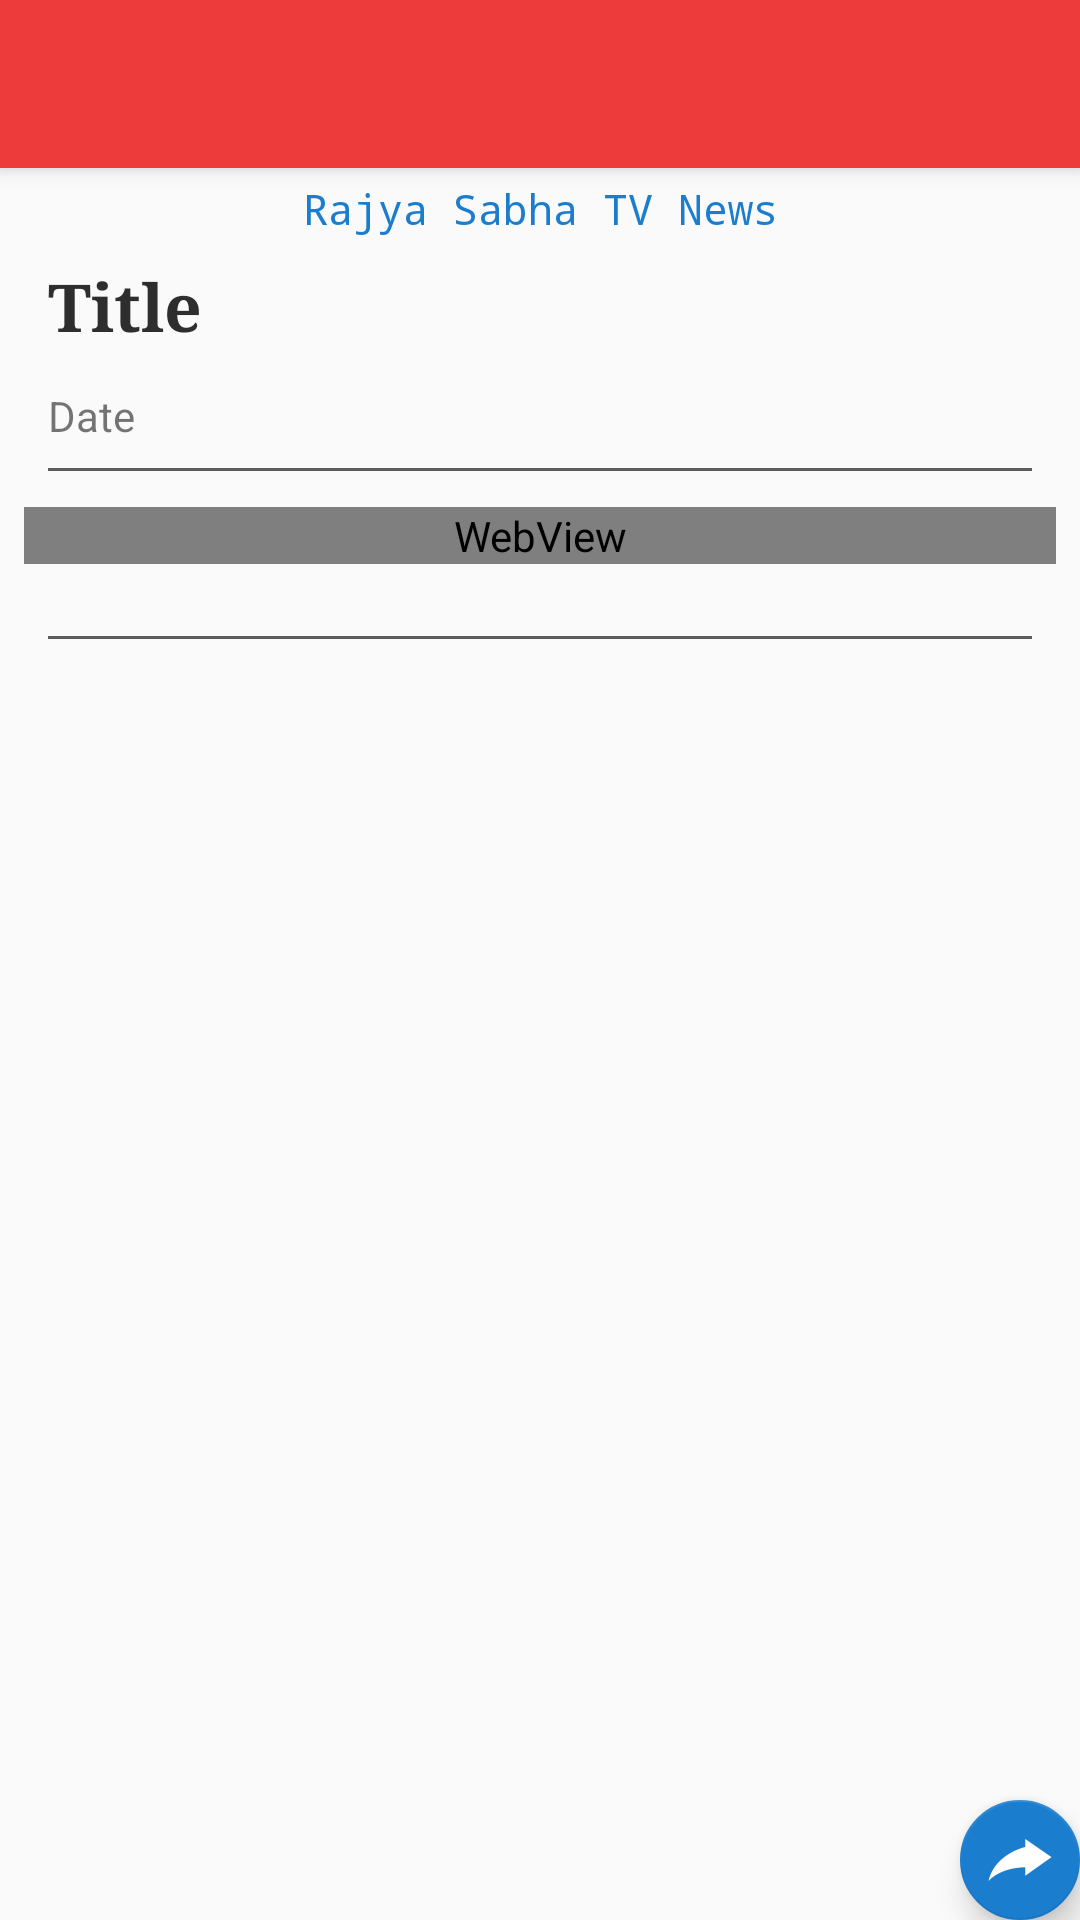

Reconstruct the res/layout file that produces this screen, plus the resources it refers to.
<!-- AndroidManifest.xml: activity theme ActivityThemeLight -->
<!-- res/layout/activity_rajya_sabha_feed.xml -->
<?xml version="1.0" encoding="utf-8"?>
<android.support.design.widget.CoordinatorLayout xmlns:android="http://schemas.android.com/apk/res/android"
    xmlns:app="http://schemas.android.com/apk/res-auto"
    xmlns:tools="http://schemas.android.com/tools"
    android:layout_width="match_parent"
    android:layout_height="match_parent"
    tools:context="pib.affairs.current.app.pib.RajyaSabhaFeedActivity">

    <android.support.design.widget.AppBarLayout
        android:layout_width="match_parent"
        android:layout_height="wrap_content"
        android:theme="@style/ActivityThemeLight.AppBarOverlay">

        <android.support.v7.widget.Toolbar
            android:id="@+id/toolbar"
            android:layout_width="match_parent"
            android:layout_height="?attr/actionBarSize"
            android:background="?attr/colorPrimary"
            app:popupTheme="@style/ActivityThemeLight.PopupOverlay" />

    </android.support.design.widget.AppBarLayout>

    <include layout="@layout/content_rajya_sabha_feed" />

    <android.support.design.widget.FloatingActionButton
        android:id="@+id/fab"
        android:layout_width="wrap_content"
        android:layout_height="wrap_content"
        android:layout_gravity="bottom|end"
        android:layout_margin="@dimen/fab_margin"
        app:fabSize="mini"
        app:srcCompat="@mipmap/ic_action_share" />

</android.support.design.widget.CoordinatorLayout>
<!-- res/layout/content_rajya_sabha_feed.xml (included above) -->
<?xml version="1.0" encoding="utf-8"?>
<android.support.v4.widget.NestedScrollView xmlns:android="http://schemas.android.com/apk/res/android"
    xmlns:app="http://schemas.android.com/apk/res-auto"
    xmlns:tools="http://schemas.android.com/tools"
    android:layout_width="match_parent"
    android:layout_height="match_parent"
    app:layout_behavior="@string/appbar_scrolling_view_behavior"
    tools:context="pib.affairs.current.app.pib.RajyaSabhaFeedActivity"
    tools:showIn="@layout/activity_rajya_sabha_feed">

    <LinearLayout
        android:layout_width="match_parent"
        android:layout_height="match_parent"
        android:orientation="vertical">


        <TextView
            android:id="@+id/newsFeed_newsministry_textView"
            android:layout_width="match_parent"
            android:layout_height="wrap_content"
            android:layout_marginBottom="4dp"
            android:layout_marginLeft="16dp"
            android:layout_marginRight="16dp"
            android:layout_marginTop="4dp"
            android:layout_weight="1"
            android:text="Rajya Sabha TV News"
            android:textAlignment="center"
            android:textColor="?attr/colorAccent"
            android:textSize="14sp"
            android:textStyle="normal"
            android:typeface="monospace" />

        <TextView
            android:id="@+id/ddnews_title_textView"
            android:layout_width="match_parent"
            android:layout_height="wrap_content"
            android:layout_marginBottom="8dp"
            android:layout_marginLeft="16dp"
            android:layout_marginRight="16dp"
            android:layout_marginTop="4dp"
            android:lineSpacingMultiplier="1.2"
            android:text="Title"
            android:textColor="?attr/primaryTextColor"
            android:textSize="22sp"
            android:textStyle="bold"
            android:typeface="serif"

            />


        <TextView
            android:id="@+id/ddnews_newsDate_textView"
            android:layout_width="wrap_content"
            android:layout_height="wrap_content"
            android:layout_marginBottom="4dp"

            android:layout_marginLeft="16dp"
            android:layout_marginRight="16dp"
            android:layout_marginTop="4dp"
            android:text="Date"
            android:textAlignment="center"
            android:textSize="14sp"
            android:textStyle="normal" />

        <ImageView
            android:layout_width="match_parent"
            android:layout_height="1dp"
            android:layout_marginBottom="4dp"
            android:layout_marginLeft="16dp"
            android:layout_marginRight="16dp"
            android:layout_marginTop="4dp"
            android:background="?attr/secondaryTextColor">

        </ImageView>

        <android.support.v7.widget.CardView
            android:id="@+id/rajyasabha_top_adContainer_LinearLayout"
            android:layout_width="match_parent"
            android:layout_height="wrap_content"
            android:layout_marginLeft="16dp"
            android:layout_marginRight="16dp"
            android:orientation="vertical">

        </android.support.v7.widget.CardView>

        <android.support.v7.widget.CardView
            android:id="@+id/admobAdContainer_top_LinearLayout"
            android:layout_width="wrap_content"
            android:layout_height="wrap_content"
            android:layout_gravity="center_horizontal"
            android:descendantFocusability="blocksDescendants"
            android:orientation="vertical">

        </android.support.v7.widget.CardView>

        <WebView
            android:layout_width="match_parent"
            android:id="@+id/rajyasabha_news_webView"
            android:layout_margin="8dp"
            android:layout_height="match_parent">

        </WebView>


        <android.support.v7.widget.CardView
            android:id="@+id/ddnews_adContainer_LinearLayout"
            android:layout_width="match_parent"
            android:layout_height="wrap_content"
            android:layout_marginLeft="16dp"
            android:layout_marginRight="16dp"
            android:orientation="vertical">

        </android.support.v7.widget.CardView>

        <android.support.v7.widget.CardView
            android:id="@+id/admobAdContainer_LinearLayout"
            android:layout_width="wrap_content"
            android:layout_height="wrap_content"
            android:layout_gravity="center_horizontal"
            android:descendantFocusability="blocksDescendants"
            android:orientation="vertical">

        </android.support.v7.widget.CardView>

        <ImageView
            android:layout_width="match_parent"
            android:layout_height="1dp"
            android:layout_marginBottom="32dp"
            android:layout_marginLeft="16dp"
            android:layout_marginRight="16dp"
            android:layout_marginTop="16dp"
            android:background="?attr/secondaryTextColor">

        </ImageView>
    </LinearLayout>



</android.support.v4.widget.NestedScrollView>
<!-- resources referenced by this layout -->
<resources>
  <!-- mipmap ic_action_share: png bitmap (mipmap-hdpi, 869 bytes) -->
  <style name="ActivityThemeLight.AppBarOverlay" parent="ThemeOverlay.AppCompat.Dark.ActionBar" />
  <style name="ActivityThemeLight.PopupOverlay" parent="ThemeOverlay.AppCompat.Light" />
  <style name="ActivityThemeLight" parent="ActivityTheme.Primary.Base.Light">
  
      </style>
  <style name="ActivityTheme.Primary.Base.Light" parent="AppTheme.NoActionBar">
  
  
          <item name="colorAccent">#ff1b7dce</item>
          <item name="primaryTextColor">#2e2e2e</item>
          <item name="secondaryTextColor">#bb262626</item>
          <item name="backgroundCardColor">#FFFF</item>
          <item name="dividerColor">#F2F2F3</item>
          <item name="backgroundColor">#e5e5e6</item>
  
          <item name="primaryTextAccentColor">#fdfafafa</item>
          <item name="secondaryTextAccentColor">#e7e7e7</item>
          <item name="readMaskColor">#64ffffff</item>
  
      </style>
  <style name="AppTheme.NoActionBar">
          <item name="windowActionBar">false</item>
          <item name="windowNoTitle">true</item>
          <item name="colorPrimary">@color/colorPrimary</item>
          <item name="colorPrimaryDark">@color/colorPrimaryDark</item>
          <item name="colorAccent">@color/colorAccent</item>
      </style>
  <color name="colorPrimary">#ed3b3b</color>
  <color name="colorPrimaryDark">#d23434</color>
  <color name="colorAccent">#039be5</color>
</resources>
